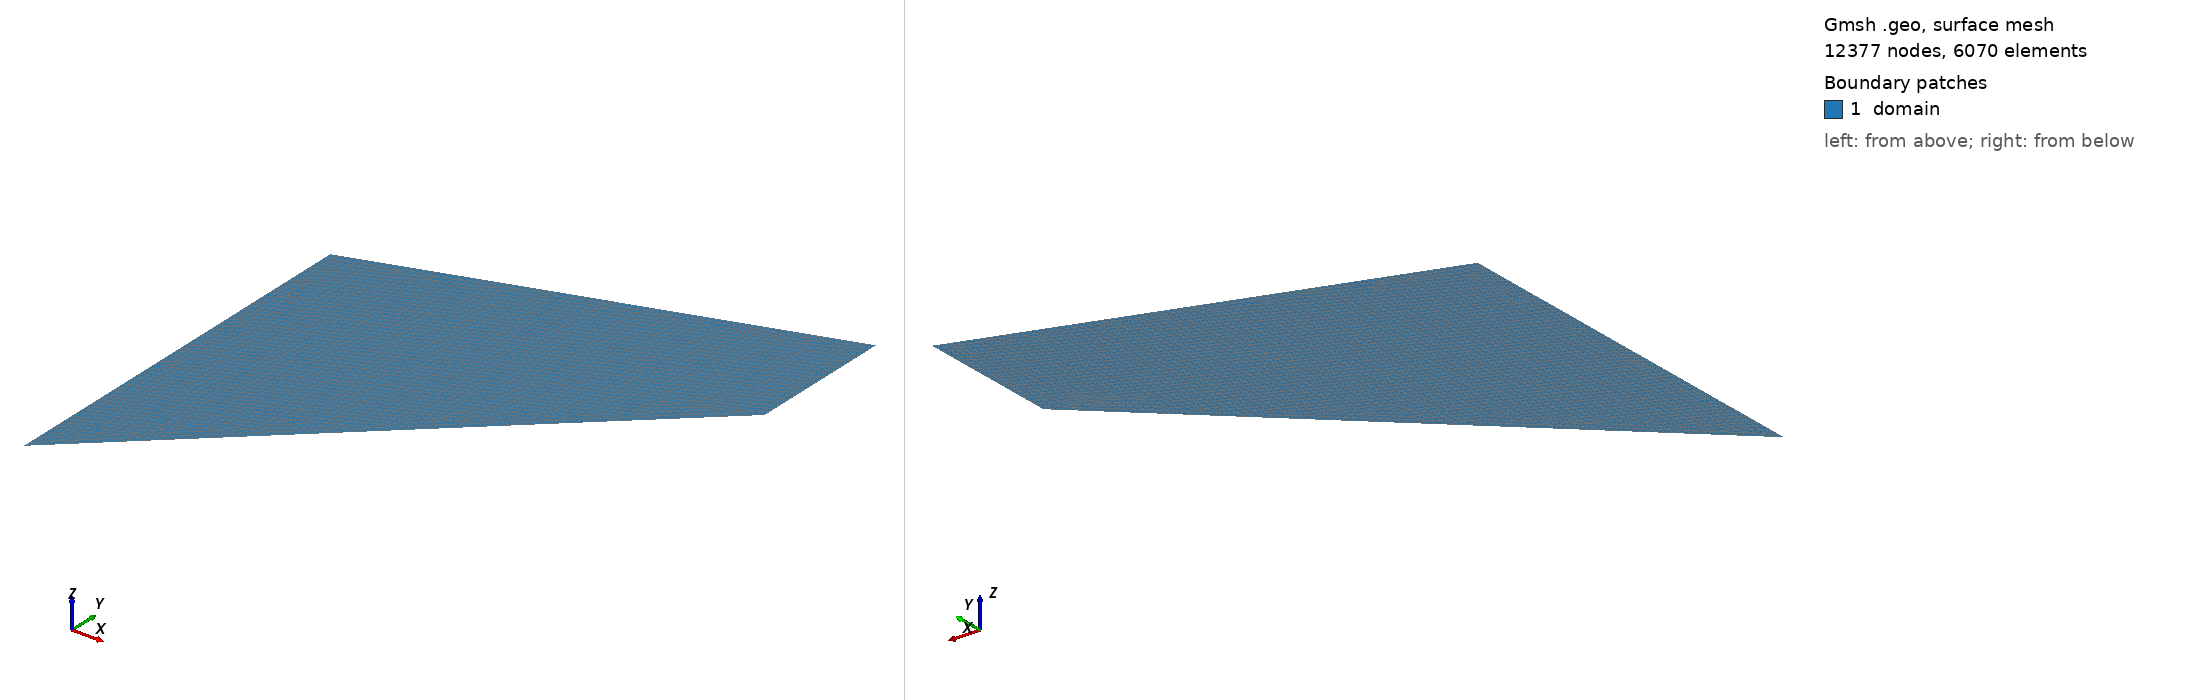

Gmsh geometry script, surface-meshed: 12377 nodes, 6070 surface elements. Boundary patches (legend numbers): 1 domain. Left view from above one corner, right view from below the opposite corner. Legend entries are the model's physical surfaces. The drawing asked Gmsh for element sizes between 1% and 20% of the model's largest extent; the script's own settings can give other sizes.

=== Cook4.geo (drawn) ===
// 2D Cook's membrane/domain for Gmsh
// Shape:
// (0,0) -> (L,t1) -> (L,t2) -> (0,t1)

SetFactory("Built-in");

// Geometry parameters
L  = 48;   // total length in x
t1 = 44;
t2 = 16;
t3 = t1 + t2;
lc = 0.75;  // target mesh size; smaller values create finer meshes

// Points
Point(1) = {0, 0, 0, lc};
Point(2) = {L, t1, 0, lc};
Point(3) = {L, t3, 0, lc};
Point(4) = {0, t1, 0, lc};

// Boundary lines
Line(1) = {1, 2}; // bottom
Line(2) = {2, 3}; // right
Line(3) = {3, 4}; // top
Line(4) = {4, 1}; // left

// Surface
Curve Loop(1) = {1, 2, 3, 4};
Plane Surface(1) = {1};

// Physical groups 
Physical Curve("bottom")  = {1};
Physical Curve("right")   = {2};
Physical Curve("top") = {3};
Physical Curve("left") = {4};
Physical Surface("domain") = {1};

// Mesh options
Mesh.Algorithm = 6; // Frontal-Delaunay for 2D
Mesh.ElementOrder = 2; // Generate quadratic triangles (T6)
Mesh.MshFileVersion = 4.1;
